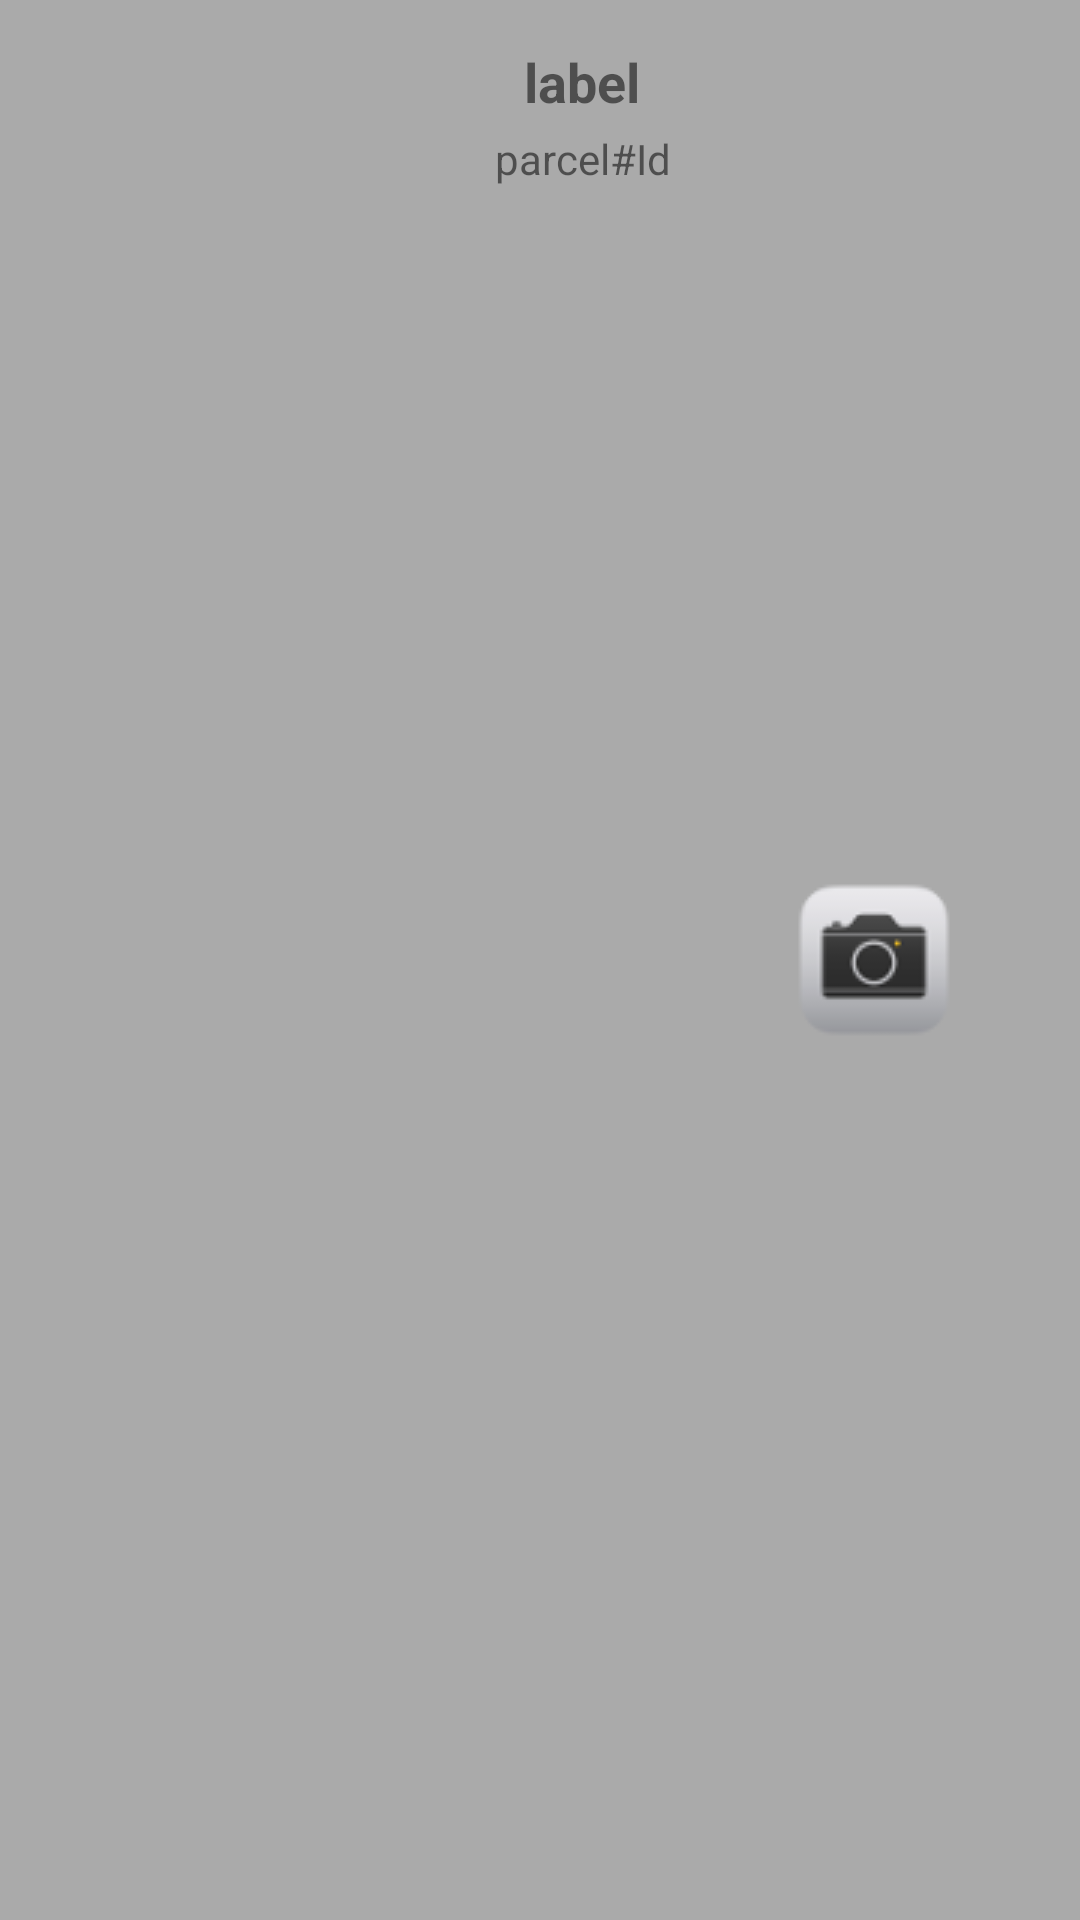

Reconstruct the res/layout file that produces this screen, plus the resources it refers to.
<!-- AndroidManifest.xml: application theme CustomTheme -->
<!-- res/layout/gallery_parcel_images.xml -->
<?xml version="1.0" encoding="utf-8"?>
<LinearLayout xmlns:android="http://schemas.android.com/apk/res/android"
    xmlns:tools="http://schemas.android.com/tools"
    android:layout_width="match_parent"
    android:layout_height="wrap_content"
    android:background="@android:color/darker_gray"
    android:orientation="horizontal"
    android:weightSum="3">

    <ImageView
        android:id="@+id/imgPrv"
        android:layout_width="75sp"
        android:layout_height="match_parent"
        android:layout_gravity="center_horizontal"
        android:layout_weight="1.36"
        tools:ignore="ContentDescription" />

    <LinearLayout

        android:layout_width="wrap_content"
        android:layout_height="wrap_content"
        android:layout_weight="0.45"
        android:orientation="vertical"
        android:paddingLeft="0sp"
        tools:ignore="RtlHardcoded,RtlSymmetry">

        <TextView
            android:id="@+id/parcelName"
            android:layout_width="match_parent"
            android:layout_height="wrap_content"
            android:gravity="center"
            android:paddingTop="15sp"
            android:text="label"
            android:textSize="18sp"
            android:textStyle="bold"
            tools:ignore="HardcodedText,TextViewEdits" />

        <TextView
            android:id="@+id/imageFor"
            android:layout_width="match_parent"
            android:layout_height="wrap_content"
            android:layout_marginTop="4sp"
            android:gravity="center"
            android:text="parcel#Id"
            tools:ignore="HardcodedText" />
    </LinearLayout>

    <ImageButton
        android:id="@+id/capture"
        android:layout_width="56sp"
        android:layout_height="wrap_content"
        android:layout_gravity="center"
        android:layout_weight="0.96"
        android:background="@null"
        android:focusable="false"
        android:foregroundGravity="center"
        android:src="@drawable/gallery_camera56"
        tools:ignore="ContentDescription" />

    <ImageButton
        android:id="@+id/cancel"
        android:layout_width="56sp"
        android:layout_height="wrap_content"
        android:layout_gravity="center"
        android:layout_weight="0.96"
        android:background="@null"
        android:focusable="false"
        android:foregroundGravity="center"
        android:src="@drawable/gallery_circlebinred56"
        android:visibility="gone"
        tools:ignore="ContentDescription" />


</LinearLayout>
<!-- resources referenced by this layout -->
<resources>
  <!-- drawable gallery_camera56: png bitmap (drawable, 2481 bytes) -->
  <!-- drawable gallery_circlebinred56: png bitmap (drawable, 1051 bytes) -->
  <style name="CustomTheme" parent="Theme.AppCompat.Light">
  
          <item name="colorPrimary">@color/colorPrimary</item>
          <item name="colorPrimaryDark">@color/colorPrimaryDark</item>
          <item name="colorAccent">@color/Orange_bright</item>
  
      </style>
  <color name="colorPrimary">#FFB300</color>
  <color name="colorPrimaryDark">#303f9f</color>
  <color name="Orange_bright">#FF8A65</color>
</resources>
